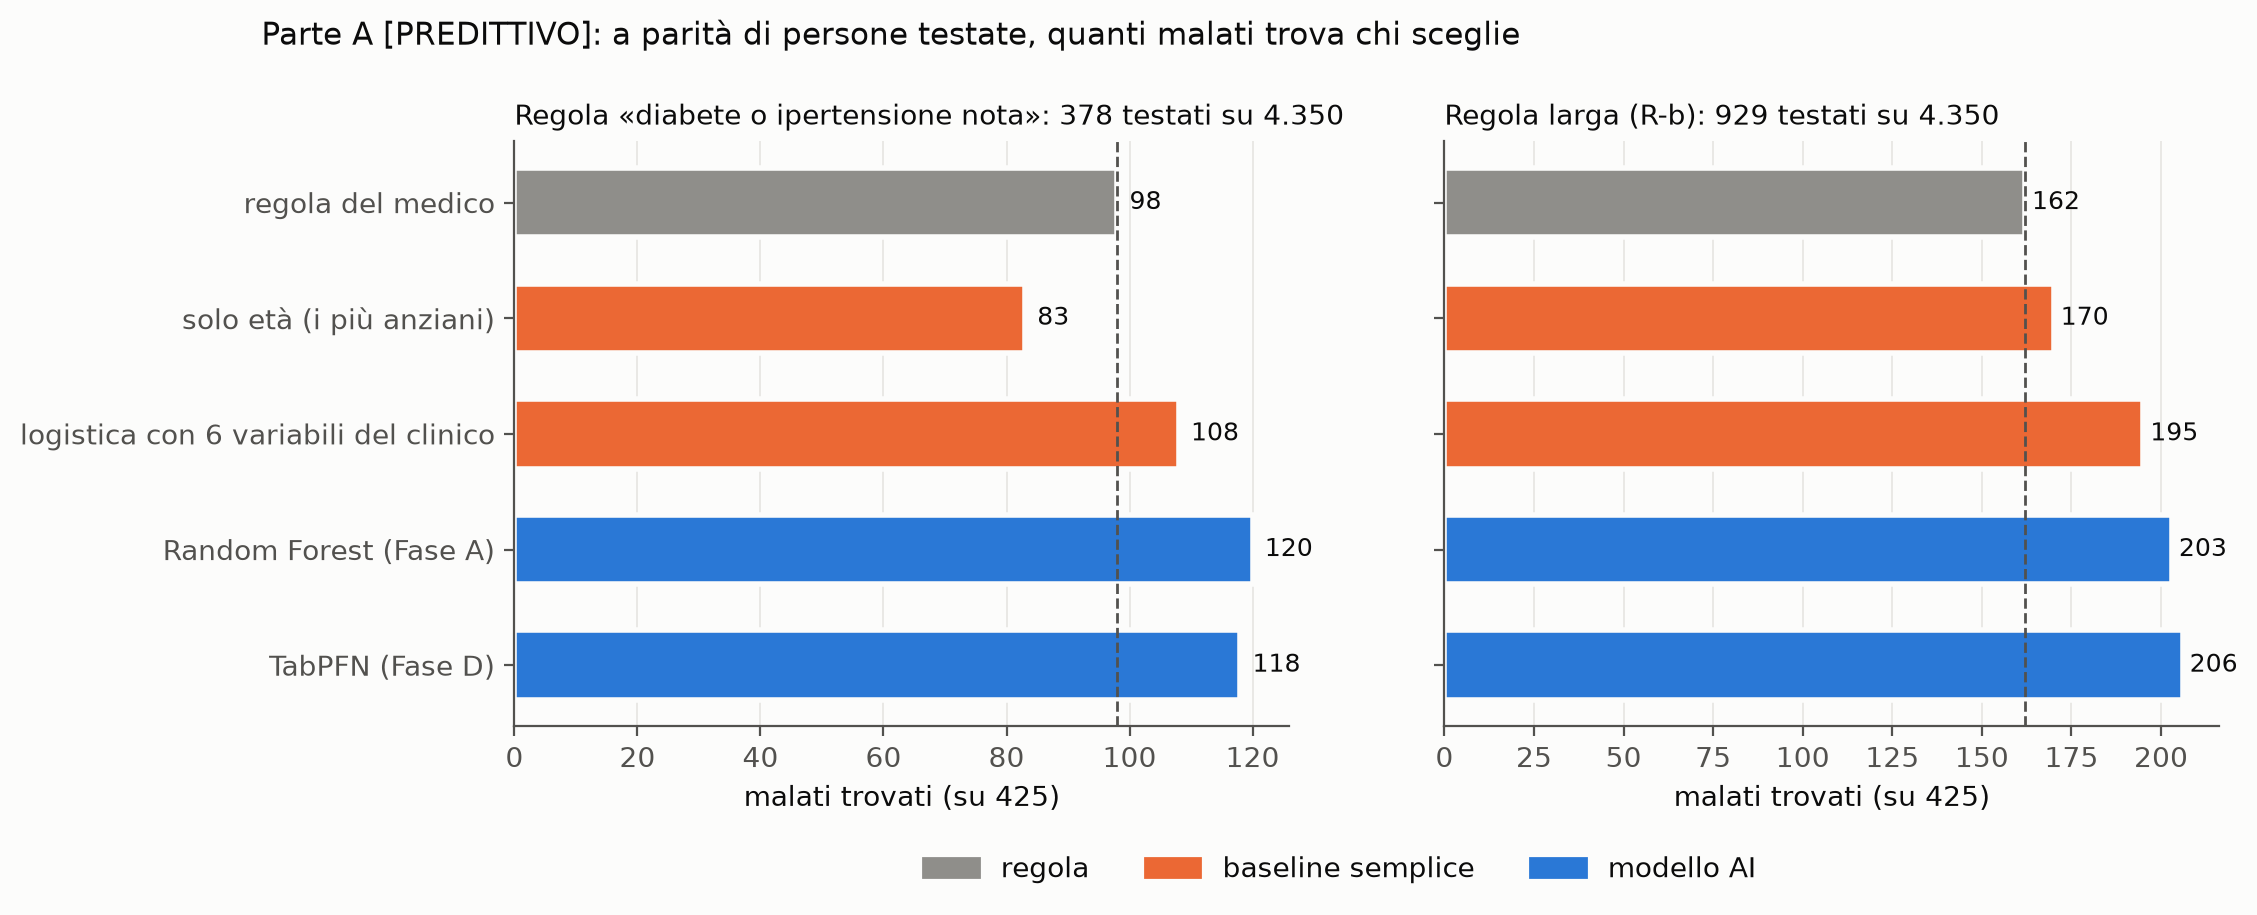

The file beside this chart, header and first rows:
regola, chi_sceglie, gruppo, testati, positivi, diff_contro_regola, ic_basso, ic_alto
R-a_DM, regola del medico, regola, 378, 98, , , 
R-a_DM, solo età (i più anziani), baseline semplice, 378, 83, -15.0, -35.0, 5.0
R-a_DM, logistica con 6 variabili del clinico, baseline semplice, 378, 108, 10.0, -2.025, 22.0
R-a_DM, Random Forest (Fase A), modello AI, 378, 120, 22.0, 8.0, 36.0
R-a_DM, TabPFN (Fase D), modello AI, 378, 118, 20.0, 4.975, 37.0
R-b_DM, regola del medico, regola, 929, 162, , , 
R-b_DM, solo età (i più anziani), baseline semplice, 929, 170, 8.0, -18.0, 29.0
R-b_DM, logistica con 6 variabili del clinico, baseline semplice, 929, 195, 33.0, 17.0, 50.0
R-b_DM, Random Forest (Fase A), modello AI, 929, 203, 41.0, 20.0, 60.0
R-b_DM, TabPFN (Fase D), modello AI, 929, 206, 44.0, 26.0, 65.0
